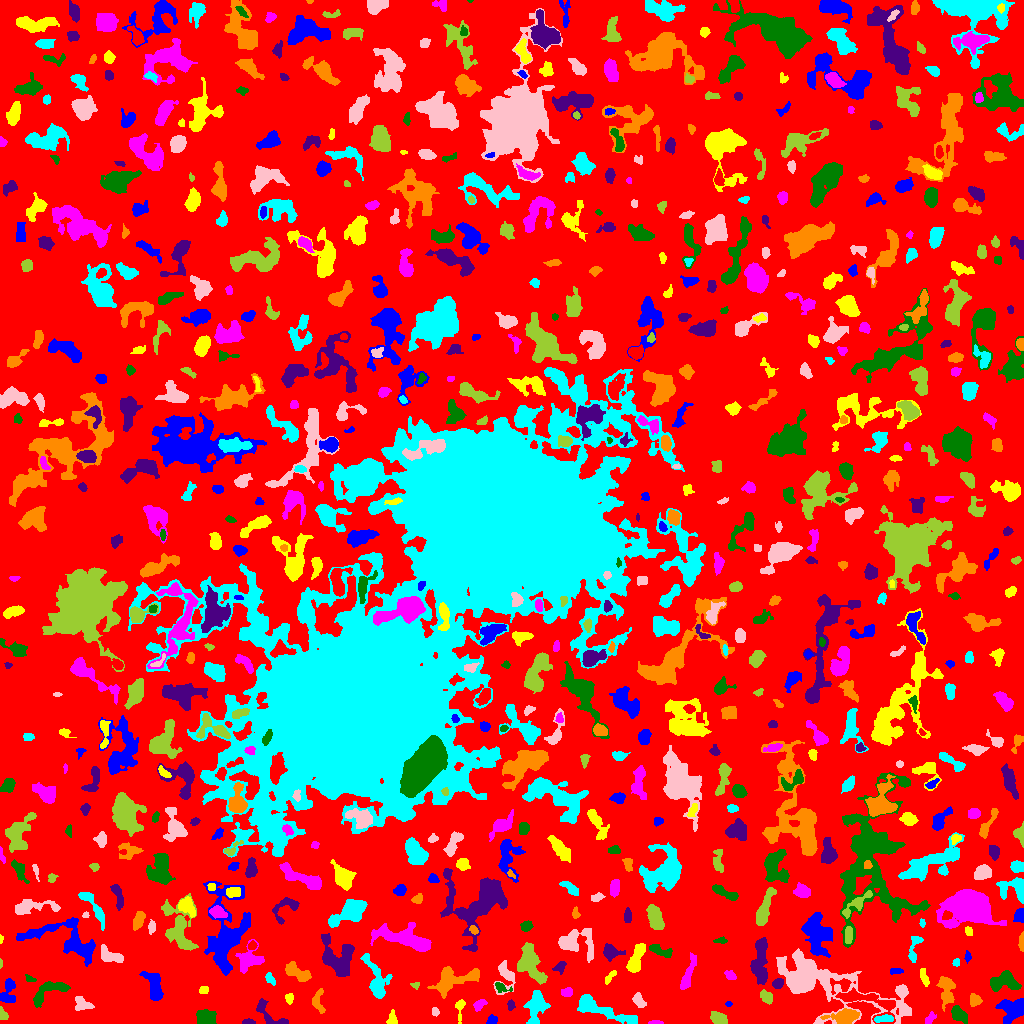

The file beside this chart, header and first rows:
ID, X, Y, A, B, theta, total_flux, mu_max, mu_median, mu_mean, R_fwhm, R_e, R10, R90, x_start, x_end, y_start, y_end, area, greylevel
0, 523.7, 515.5, 307.9, 299.5, -0.8015, 947042, 10.0, 1.0, 1.307, 57.03, 214.5, 80.32, 357.9, 0, 1023, 0, 1023, 724690, 1.307
1, 491.9, 3.532, 2.699, 2.265, 0.5232, 158.0, 3.0, 2.0, 1.795, 4.222, 3.141, 1.262, 4.72, 486, 497, 0, 9, 88, 4.795
2, 459.6, 16.19, 5.795, 2.149, 1.517, 336.0, 6.0, 2.0, 2.605, 3.949, 3.241, 1.262, 5.47, 455, 465, 0, 24, 129, 5.605
3, 655.5, 0.85, 3.5, 0.8818, 0.0, 80.0, 3.0, 1.0, 1.481, 2.764, 2.111, 0.7979, 3.432, 648, 663, 0, 3, 54, 5.481
4, 958.4, 9.579, 4.276, 2.687, -0.7621, 912.0, 11.0, 3.5, 4.262, 4.478, 4.107, 1.596, 6.77, 951, 967, 0, 18, 214, 8.262
5, 248.5, 1.401, 3.209, 1.242, -0.03291, 192.0, 6.0, 3.0, 3.0, 3.432, 2.459, 0.9772, 3.827, 242, 255, 0, 5, 64, 6.0
6, 844.8, 6.501, 6.018, 3.338, 0.2024, 1060, 8.0, 3.0, 2.994, 6.887, 5.262, 2.034, 8.215, 820, 859, 0, 15, 354, 7.994
7, 884, 4.819, 5.49, 1.728, 0.05757, 293.0, 5.0, 2.0, 2.237, 3.523, 3.613, 1.382, 5.642, 874, 893, 1, 9, 131, 9.237
8, 435, 11.49, 1.816, 1.762, -1.252, 105.0, 4.0, 2.0, 1.721, 3.385, 2.326, 0.7979, 3.568, 432, 439, 7, 16, 61, 5.721
9, 718.4, 5.357, 4.111, 2.548, -0.4828, 790.0, 10.0, 4.0, 4.247, 5.293, 4.184, 1.596, 6.408, 710, 727, 0, 12, 186, 7.247
10, 98.22, 31.04, 13.98, 7.257, 0.8539, 3943, 11.0, 3.0, 3.873, 9.805, 9.045, 3.613, 14.96, 65, 114, 0, 54, 1018, 6.873
11, 1014, 14.57, 7.006, 5.391, 0.1427, 1394, 13.0, 3.0, 3.024, 3.192, 6.206, 2.034, 10.19, 995, 1023, 0, 25, 461, 7.024
12, 392.2, 4.707, 4.051, 2.517, 1.511, 140.0, 2.0, 1.0, 1.273, 5.67, 3.29, 1.382, 5.232, 386, 397, 0, 14, 110, 4.273
13, 930.1, 4.911, 3.573, 1.958, 0.8779, 146.0, 3.0, 1.0, 1.537, 3.868, 3.241, 1.128, 5.015, 925, 936, 0, 12, 95, 4.537
14, 206.1, 5.901, 4.634, 3.603, -0.1231, 1049, 8.0, 4.0, 3.914, 6.91, 5.202, 2.034, 7.838, 196, 216, 0, 14, 268, 6.914
15, 271.4, 7.537, 11.67, 3.751, -0.6192, 708.0, 8.0, 2.0, 2.632, 4.549, 4.618, 1.693, 7.777, 256, 288, 0, 25, 269, 5.632
16, 317.8, 22.08, 6.259, 2.994, -1.481, 383.0, 5.0, 2.0, 2.07, 4.37, 4.297, 1.693, 6.699, 312, 325, 10, 35, 185, 5.07
17, 602, 13.68, 19.02, 3.428, -0.3531, 2667, 10.0, 4.0, 4.24, 8.867, 7.777, 2.985, 12.37, 577, 637, 0, 29, 629, 6.24
18, 81.57, 19.54, 4.509, 3.354, -0.4905, 489.0, 6.0, 3.0, 2.587, 5.698, 4.583, 1.693, 6.817, 75, 94, 13, 27, 189, 7.587
19, 2.636, 8.855, 3.051, 1.892, -1.095, 228.0, 6.0, 2.0, 2.621, 3.656, 2.821, 0.9772, 4.442, 0, 8, 4, 17, 87, 5.621
20, 176.4, 15.46, 6.367, 1.495, -0.1673, 124.0, 2.0, 1.0, 1.033, 5.557, 3.29, 1.382, 5.171, 167, 189, 12, 22, 120, 5.033
21, 727.8, 19.5, 1.492, 1.167, 0.0, 54.0, 4.0, 1.5, 1.5, 2.394, 1.693, 0.5642, 2.646, 725, 732, 17, 22, 36, 6.5
22, 289.4, 24.67, 2.213, 1.556, 1.472, 110.0, 4.0, 1.0, 1.358, 3.141, 2.257, 0.7979, 3.785, 285, 293, 19, 30, 81, 5.358
23, 479.6, 18.84, 3.067, 1.93, 0.7231, 311.0, 8.0, 2.0, 2.704, 3.385, 2.985, 1.128, 4.82, 473, 487, 12, 24, 115, 6.704
24, 48.85, 32.37, 11, 4.329, 0.4626, 1625, 9.0, 4.0, 4.221, 7.181, 6.283, 2.523, 9.69, 33, 70, 16, 42, 385, 7.221
25, 510.8, 18.72, 2.426, 1.69, -1.571, 213.0, 6.0, 3.0, 3.0, 3.613, 2.523, 0.9772, 3.989, 507, 515, 13, 24, 71, 7.0
26, 974.9, 23.36, 2.86, 2.578, -0.8835, 400.0, 8.0, 3.0, 3.053, 4.107, 3.432, 1.262, 5.352, 970, 982, 17, 30, 131, 6.053
27, 536.6, 17.53, 9.368, 4.32, 1.393, 1314, 9.0, 2.0, 2.875, 5.726, 5.997, 2.326, 10.03, 523, 550, 0, 33, 457, 5.875
28, 638.8, 22.64, 3.716, 1.85, -0.9951, 247.0, 5.0, 2.0, 1.727, 3.742, 3.241, 1.262, 5.14, 632, 646, 16, 31, 143, 5.727
29, 766.4, 26.44, 3.425, 2.408, -0.8136, 532.0, 9.0, 4.0, 3.72, 3.909, 3.7, 1.382, 5.754, 760, 772, 19, 34, 143, 7.72
30, 867.1, 22.25, 18, 5.428, -0.3165, 2214, 9.0, 3.0, 3.69, 7.378, 7.756, 2.932, 12.35, 835, 895, 0, 36, 600, 7.69
31, 154.2, 38.28, 8.106, 3.464, -1.314, 1176, 7.0, 3.0, 3.128, 7.203, 6.024, 2.326, 9.184, 139, 163, 23, 52, 376, 6.128
32, 203.4, 32.98, 2.332, 1.734, 0.04522, 81.0, 2.0, 1.0, 1.125, 4.26, 2.523, 1.128, 3.909, 199, 208, 30, 37, 72, 5.125
33, 567.1, 31.31, 2.577, 2.081, 0.2615, 265.0, 6.0, 2.0, 2.65, 3.868, 2.932, 1.128, 4.787, 561, 572, 27, 36, 100, 5.65
34, 501.5, 36.13, 4.703, 2.149, -0.3917, 214.0, 4.0, 2.0, 1.963, 4.787, 3.338, 1.262, 5.202, 495, 512, 31, 41, 109, 5.963
35, 777.9, 39.9, 2.734, 2.235, 0.6239, 464.0, 9.0, 4.0, 4.377, 3.868, 3.192, 1.262, 4.983, 772, 783, 35, 45, 106, 8.377
36, 946.3, 33.34, 8.116, 3.481, -1.501, 1382, 8.0, 4.0, 3.904, 7.736, 6.05, 2.394, 9.407, 936, 955, 12, 47, 354, 5.904
37, 270.1, 44.69, 3.469, 1.926, -0.9921, 147.0, 3.0, 1.0, 1.564, 3.742, 3.09, 1.128, 4.886, 265, 275, 38, 51, 94, 4.564
38, 505.9, 47.49, 7.685, 4.663, -1.551, 691.0, 7.0, 2.0, 2.296, 4.297, 4.918, 1.871, 8.482, 493, 515, 29, 63, 301, 5.296
39, 415.4, 38.17, 2.119, 1.638, -0.00733, 115.0, 5.0, 2.0, 2.212, 2.585, 2.185, 0.7979, 3.478, 410, 419, 34, 41, 52, 7.212
40, 659.9, 45.79, 2.585, 1.881, -0.8558, 190.0, 5.0, 2.0, 2.209, 3.29, 2.706, 0.9772, 4.297, 656, 665, 41, 52, 86, 6.209
41, 8.157, 32.78, 7.09, 3.47, 1.414, 579.0, 7.0, 2.0, 2.227, 3.478, 4.886, 1.693, 7.899, 0, 15, 21, 45, 260, 5.227
42, 924.3, 45.86, 5.072, 1.733, -1.266, 357.0, 7.0, 3.0, 2.95, 2.877, 3.742, 1.262, 5.614, 920, 929, 37, 55, 121, 5.95
43, 687.4, 47.2, 9.685, 2.053, 1.242, 797.0, 8.0, 2.0, 2.836, 5.078, 4.687, 1.784, 7.959, 680, 696, 34, 71, 281, 6.836
44, 29.8, 44.5, 2.84, 1.517, -0.3508, 101.0, 4.0, 1.5, 1.629, 3.141, 2.523, 0.9772, 3.949, 25, 36, 42, 49, 62, 4.629
45, 759.8, 63.52, 12.49, 3.916, 1.504, 1421, 8.0, 2.0, 2.57, 6.531, 6.84, 2.585, 11.26, 750, 767, 39, 86, 553, 5.57
46, 450.7, 43.48, 11.16, 5.412, 0.3204, 1878, 9.0, 2.0, 2.99, 6.84, 6.979, 2.764, 11.74, 427, 479, 25, 57, 628, 5.99
47, 377.2, 41.21, 11.04, 4.692, -1.264, 2195, 12.0, 3.0, 4.27, 6.358, 6.531, 2.394, 11.27, 360, 392, 25, 70, 514, 6.27
48, 817.7, 43.22, 31.51, 10.6, -0.3267, 9334, 19.0, 2.0, 3.607, 8.777, 11.99, 4.26, 22.99, 776, 911, 0, 75, 2588, 6.607
49, 529.6, 59.29, 11.02, 5.368, -1.124, 1732, 6.0, 3.0, 2.758, 10.17, 7.569, 2.985, 12.03, 517, 547, 39, 81, 628, 5.758
50, 875.4, 66.4, 8.361, 3.379, 1.404, 847.0, 7.0, 3.0, 2.823, 5.109, 5.352, 2.034, 8.5, 866, 882, 50, 83, 300, 6.823
51, 895.7, 52.48, 3.446, 1.376, -0.02808, 144.0, 4.0, 2.0, 1.846, 3.827, 2.646, 0.9772, 4.107, 890, 903, 49, 55, 78, 5.846
52, 609.4, 46.1, 4.319, 1.562, 0.8548, 168.0, 4.0, 2.0, 1.826, 3.909, 2.821, 1.128, 4.652, 605, 616, 39, 53, 92, 5.826
53, 730.5, 47.82, 3.009, 1.952, -0.5582, 150.0, 3.0, 2.0, 1.579, 3.949, 2.932, 1.128, 4.549, 724, 736, 44, 53, 95, 5.579
54, 1003, 42.07, 7.303, 4.477, 0.1472, 1514, 11.0, 4.0, 3.757, 5.109, 6.077, 2.257, 9.525, 990, 1021, 32, 53, 403, 7.757
55, 560.4, 56.58, 3.597, 2.467, 0.889, 161.0, 3.0, 1.0, 1.45, 3.7, 3.241, 1.262, 5.293, 552, 566, 49, 62, 111, 5.45
56, 298.8, 50.14, 7.283, 2.937, -0.4914, 1018, 12.0, 3.0, 3.371, 3.785, 5.202, 1.784, 8.5, 285, 311, 42, 62, 302, 6.371
57, 956.3, 60.74, 1.966, 1.742, 0.9396, 136.0, 4.0, 3.0, 2.519, 3.656, 2.394, 0.9772, 3.568, 952, 959, 57, 65, 54, 6.519
58, 110.3, 67.62, 6.618, 3.152, -0.4051, 966.0, 7.0, 3.0, 3.773, 6.308, 5.202, 2.111, 8.078, 101, 123, 61, 79, 256, 5.773
59, 0.3902, 59.61, 2.367, 0.4875, -1.563, 41.0, 3.0, 2.0, 1.519, 2.257, 1.382, 0.5642, 2.111, 0, 2, 55, 65, 27, 5.519
... 708 more rows
